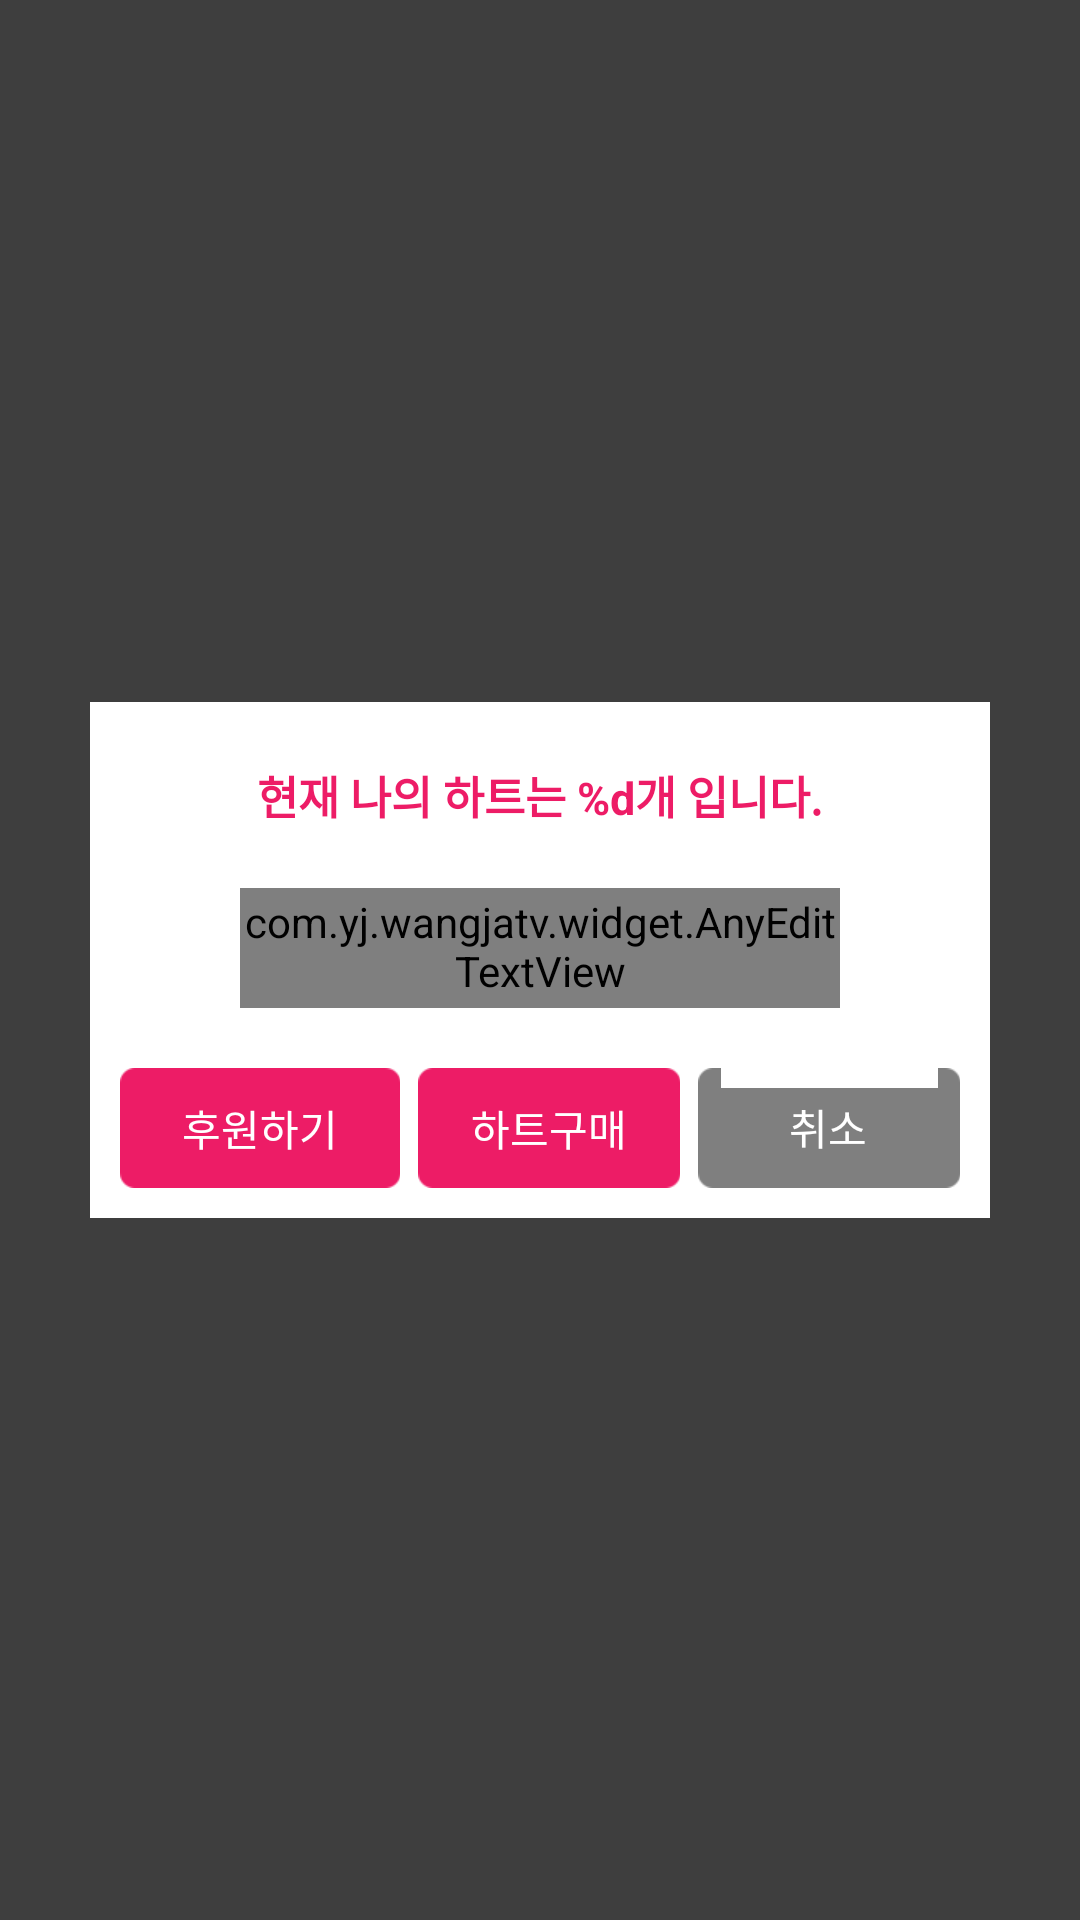

Write the Android layout XML for this screen, with the resource values it uses.
<!-- AndroidManifest.xml: application theme AppTheme -->
<!-- res/layout/dialog_heart.xml -->
<?xml version="1.0" encoding="utf-8"?>
<RelativeLayout xmlns:android="http://schemas.android.com/apk/res/android"
    android:layout_width="match_parent"
    android:layout_height="match_parent"
    android:background="@color/dialog_gray">

    <LinearLayout
        android:layout_width="match_parent"
        android:layout_height="wrap_content"
        android:layout_centerInParent="true"
        android:layout_marginLeft="30dp"
        android:layout_marginRight="30dp"
        android:background="@color/White"
        android:orientation="vertical">


        <TextView
            android:id="@+id/textview_dialog_onemsg_twobtn_title"
            style="@style/font_ed1c66_bold_15"
            android:layout_width="match_parent"
            android:layout_height="wrap_content"
            android:gravity="center"
            android:paddingTop="20dp"
            android:text="@string/my_heart_count" />

        <LinearLayout
            android:layout_width="match_parent"
            android:layout_height="wrap_content"
            android:gravity="center"
            android:orientation="vertical"
            android:paddingBottom="20dp"
            android:paddingLeft="20dp"
            android:paddingRight="20dp"
            android:paddingTop="20dp">

            <com.yj.wangjatv.widget.AnyEditTextView
                android:id="@+id/etv_heart"
                style="@style/font_323232_14"
                android:layout_width="200dp"
                android:layout_height="40dp"
                android:gravity="center"
                android:inputType="numberDecimal"
                android:background="@drawable/bg_edit_gray"
                android:text="" />


        </LinearLayout>


        
        <LinearLayout
            android:layout_width="match_parent"
            android:layout_height="40dp"
            android:layout_marginBottom="10dp"
            android:layout_marginLeft="10dp"
            android:layout_marginRight="10dp"
            android:gravity="center"
            android:orientation="horizontal">
            <Button
                android:id="@+id/btn_heart"
                android:layout_width="match_parent"
                android:layout_height="match_parent"
                android:layout_weight="1"
                android:text="@string/btn_title_heart"
                android:textColor="@color/White"
                android:background="@drawable/xml_dialog_yes" />

            <Button
                android:id="@+id/btn_purchase"
                android:layout_width="match_parent"
                android:layout_height="match_parent"
                android:text="@string/btn_title_heart_purchase"
                android:layout_marginLeft="6dp"
                android:textColor="@color/White"
                android:layout_weight="1"
                android:background="@drawable/xml_dialog_yes" />
            <Button
                android:id="@+id/imagebutton_dialog_onemsg_twobtn_no"
                android:layout_width="match_parent"
                android:layout_height="match_parent"
                android:layout_marginLeft="6dp"
                android:text="@string/dlg_cancel"
                android:textColor="@color/White"
                android:layout_weight="1"
                android:background="@drawable/xml_dialog_no" />
        </LinearLayout>
    </LinearLayout>


</RelativeLayout>
<!-- resources referenced by this layout -->
<resources>
  <color name="White">#FFF</color>
  <color name="dialog_gray">#c0000000</color>
  <!-- drawable xml_dialog_no (drawable) -->
  <?xml version="1.0" encoding="utf-8"?>
  <selector xmlns:android="http://schemas.android.com/apk/res/android">
  
      
      <item android:drawable="@drawable/bg_gray_round" android:state_pressed="true"/>
      
      <item android:drawable="@drawable/bg_gray_round"/>
  
  </selector>
  <!-- drawable xml_dialog_yes (drawable) -->
  <?xml version="1.0" encoding="utf-8"?>
  <selector xmlns:android="http://schemas.android.com/apk/res/android">
  
      
      <item android:drawable="@drawable/bg_red_round" android:state_pressed="true"/>
      
      <item android:drawable="@drawable/bg_red_round"/>
  
  </selector>
  <string name="btn_title_heart">후원하기</string>
  <string name="btn_title_heart_purchase">하트구매</string>
  <string name="dlg_cancel"> 취소 </string>
  <string name="my_heart_count" formatted="false"> 현재 나의 하트는 %d개 입니다. </string>
  <style name="font_323232_14">
          <item name="android:textSize">14sp</item>
          <item name="android:textColor">@color/gray_323232</item>
          <item name="android:typeface">sans</item>
      </style>
  <style name="font_ed1c66_bold_15">
          <item name="android:textSize">15sp</item>
          <item name="android:textColor">@color/colorAccent</item>
          <item name="android:typeface">sans</item>
          <item name="android:textStyle">bold</item>
      </style>
  <style name="AppTheme" parent="Theme.AppCompat.Light.NoActionBar">
          
          <item name="colorPrimary">@color/colorPrimary</item>
          <item name="colorPrimaryDark">@color/colorPrimaryDark</item>
          <item name="colorAccent">@color/colorAccent</item>
      </style>
  <color name="gray_323232">#323232</color>
  <color name="colorAccent">#ed1c66</color>
  <color name="colorPrimary">#3F51B5</color>
  <color name="colorPrimaryDark">#303F9F</color>
</resources>
